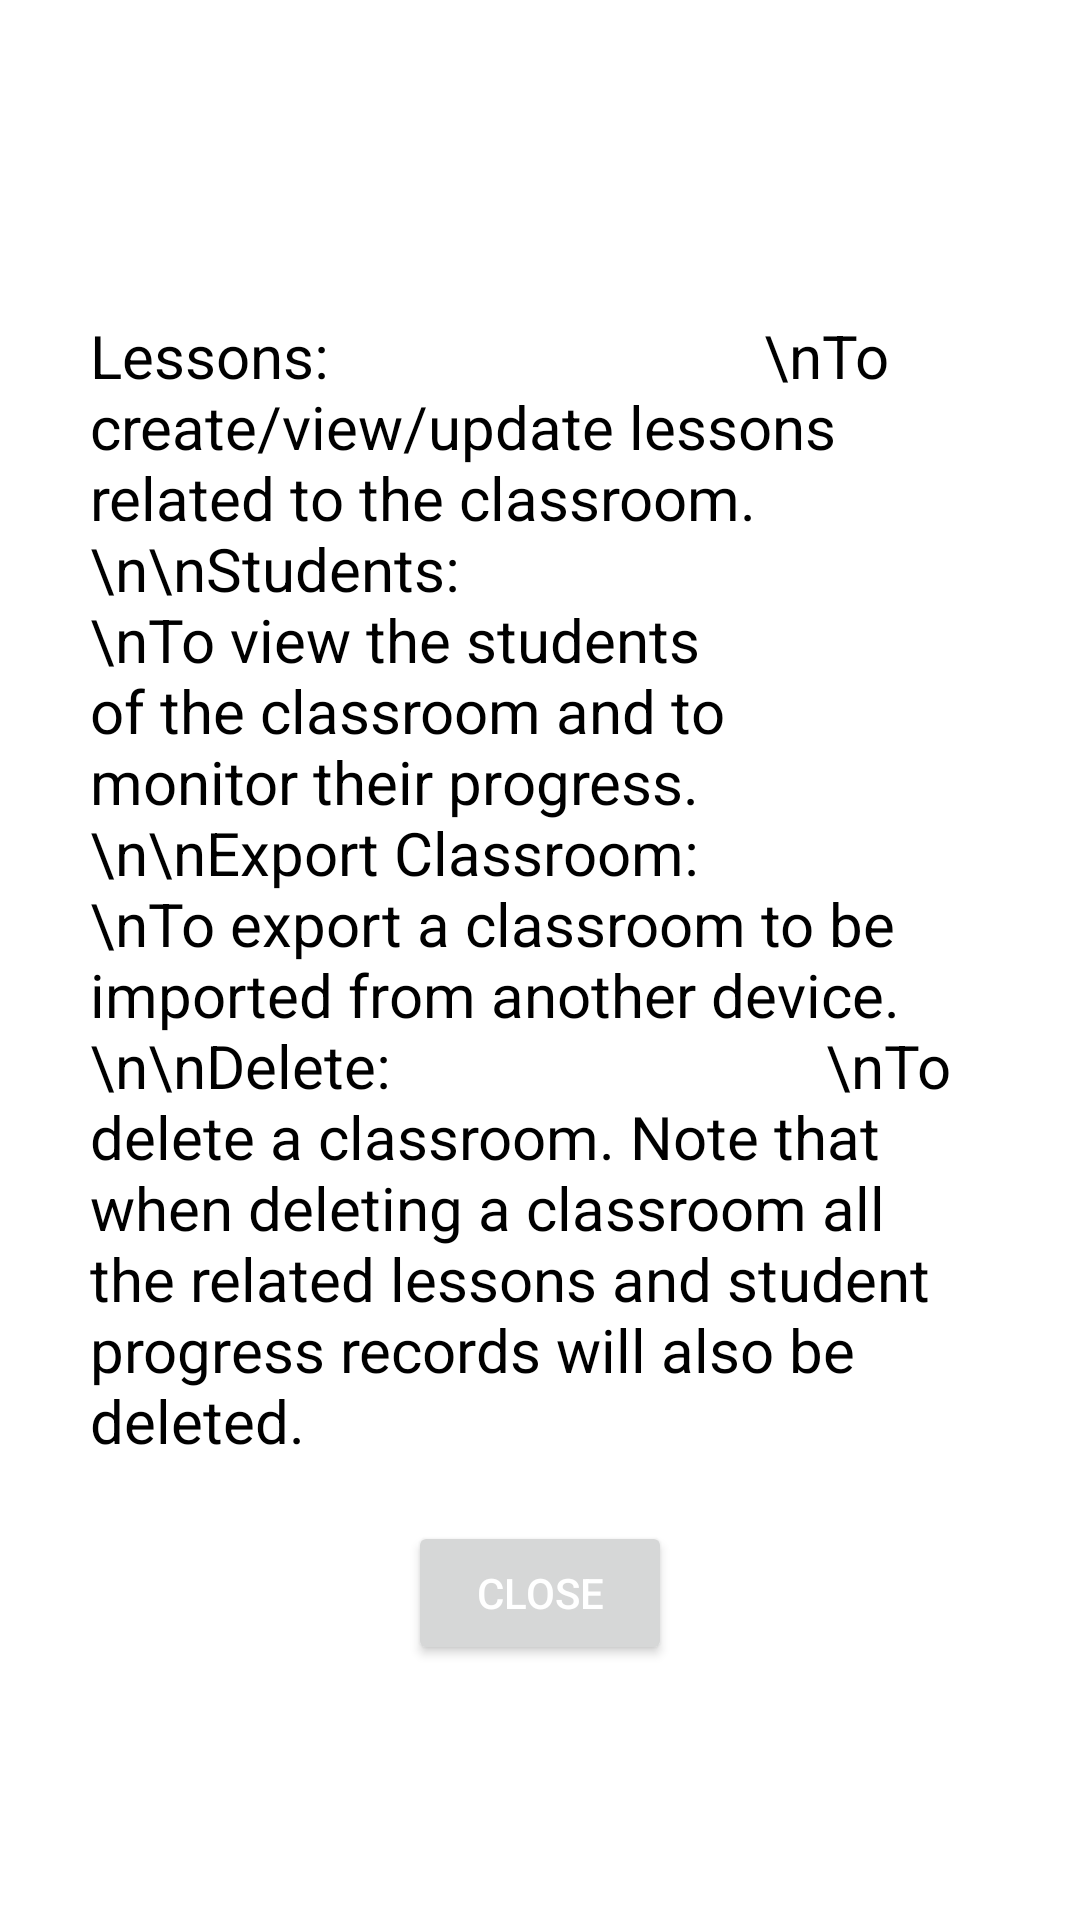

The Android layout XML behind this screen, and the referenced resources:
<!-- AndroidManifest.xml: application theme Theme.MyCorrectApplication -->
<!-- res/layout/help_teacher_classroom_create.xml -->
<?xml version="1.0" encoding="utf-8"?>
<androidx.constraintlayout.widget.ConstraintLayout xmlns:android="http://schemas.android.com/apk/res/android"
    android:layout_width="match_parent"
    android:layout_height="match_parent"
    xmlns:app="http://schemas.android.com/apk/res-auto">


    <LinearLayout
        android:layout_width="match_parent"
        android:layout_height="wrap_content"
        android:orientation="vertical"
        app:layout_constraintBottom_toBottomOf="parent"
        app:layout_constraintEnd_toEndOf="parent"
        app:layout_constraintStart_toStartOf="parent"
        app:layout_constraintTop_toTopOf="parent"
        android:layout_marginLeft="20dp"
        android:layout_marginRight="20dp"
        android:background="@color/white"
        android:paddingTop="25dp"
        android:paddingBottom="25dp"
        android:paddingLeft="10dp"
        android:paddingRight="10dp">

        <TextView
            android:layout_width="wrap_content"
            android:layout_height="wrap_content"
            android:layout_marginTop="20dp"
            android:text="Lessons:
                            \nTo create/view/update lessons related to the classroom.
                          \n\nStudents:
                            \nTo view the students of the classroom and to monitor their progress.
                          \n\nExport Classroom:
                            \nTo export a classroom to be imported from another device.
                          \n\nDelete:
                            \nTo delete a classroom. Note that when deleting a classroom all the related lessons and student progress records will also be deleted."
            android:textColor="@color/black"
            android:textSize="20dp">
        </TextView>

        <LinearLayout
            android:layout_width="wrap_content"
            android:layout_height="wrap_content"
            android:layout_gravity="center">

            <Button
                android:id="@+id/close_help"
                android:layout_width="wrap_content"
                android:layout_height="wrap_content"
                android:layout_marginTop="20dp"
                android:text="Close"
                android:textColor="@color/white"></Button>
        </LinearLayout>
    </LinearLayout>

</androidx.constraintlayout.widget.ConstraintLayout>
<!-- resources referenced by this layout -->
<resources>
  <color name="black">#FF000000</color>
  <color name="white">#FFFFFFFF</color>
  <style name="Theme.MyCorrectApplication" parent="Theme.MaterialComponents.DayNight.DarkActionBar">
          
          <item name="colorPrimary">@color/Green_Btn</item>
          <item name="colorPrimaryVariant">@color/Green_Btn</item>
          <item name="colorOnPrimary">@color/white</item>
          
          <item name="colorSecondary">@color/Green_Btn</item>
          <item name="colorSecondaryVariant">@color/Green_Btn</item>
          <item name="colorOnSecondary">@color/black</item>
          
          <item name="android:statusBarColor" tools:targetApi="l">?attr/colorPrimaryVariant</item>
          
      </style>
  <color name="Green_Btn">#90BE50</color>
</resources>
